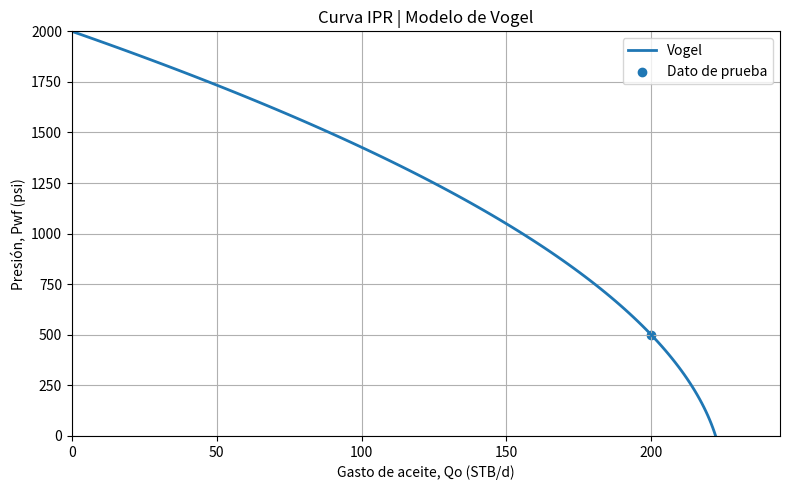

Here is the Python script that generated this plot:
import numpy as np
import matplotlib.pyplot as plt

""" Modelo de Vogel.

Aplicación:
    Pozos de aceite saturado con flujo bifásico aceite-gas.

Limitaciones:
    Correlación empírica para yacimientos con empuje por gas en solución.
    No considera daño ni estimulación de forma explícita.

Referencia APA:
    Vogel, J. V. (1968). Inflow performance relationships for solution-gas
    drive wells. Journal of Petroleum Technology, 20(1), 83-92.
    https://doi.org/10.2118/1476-PA
"""

# VALORES DE PRUEBA
Pb = 2000.0      # psi
Pwf = 500.0      # psi
Pws = 2000.0     # psi
Qo = 200.0       # STB/d
EF = 2.0         # adimensional, no se usa en Vogel clásico

# MODELO DE VOGEL
def calcular_vogel(presiones, pwf, pws, qo):
    """ Calcula qmax y la curva IPR de Vogel. """
    if pws <= 0:
        raise ValueError("Pws debe ser mayor que cero.")
    if pwf < 0 or pwf >= pws:
        raise ValueError("Pwf debe ser mayor o igual a cero y menor que Pws.")
    if qo <= 0:
        raise ValueError("Qo debe ser mayor que cero.")

    # Relación de presión del dato de prueba
    relacion_dato = pwf / pws

    # Denominador de Vogel
    denominador = 1 - 0.2 * relacion_dato - 0.8 * relacion_dato**2
    if denominador <= 0:
        raise ValueError("El denominador de Vogel no es válido.")

    # Gasto máximo teórico
    qomax = qo / denominador

    # Curva IPR de Vogel
    relacion_curva = presiones / pws
    gastos = qomax * (1 - 0.2 * relacion_curva - 0.8 * relacion_curva**2)

    return qomax, gastos

# CÁLCULO
presiones = np.linspace(0, Pws, 100)
qomax, gastos = calcular_vogel(presiones, Pwf, Pws, Qo)

print("Modelo de Vogel")
print(f"Qomax = {qomax:.2f} STB/d")

# GRÁFICA
plt.figure(figsize=(8, 5))
plt.plot(gastos, presiones, linewidth=2, label="Vogel")
plt.scatter(Qo, Pwf, marker="o", label="Dato de prueba")

plt.title("Curva IPR | Modelo de Vogel")
plt.xlabel("Gasto de aceite, Qo (STB/d)")
plt.ylabel("Presión, Pwf (psi)")
plt.xlim(0, qomax * 1.10)
plt.ylim(0, Pws)
plt.grid(True)
plt.legend()
plt.tight_layout()
plt.show()
